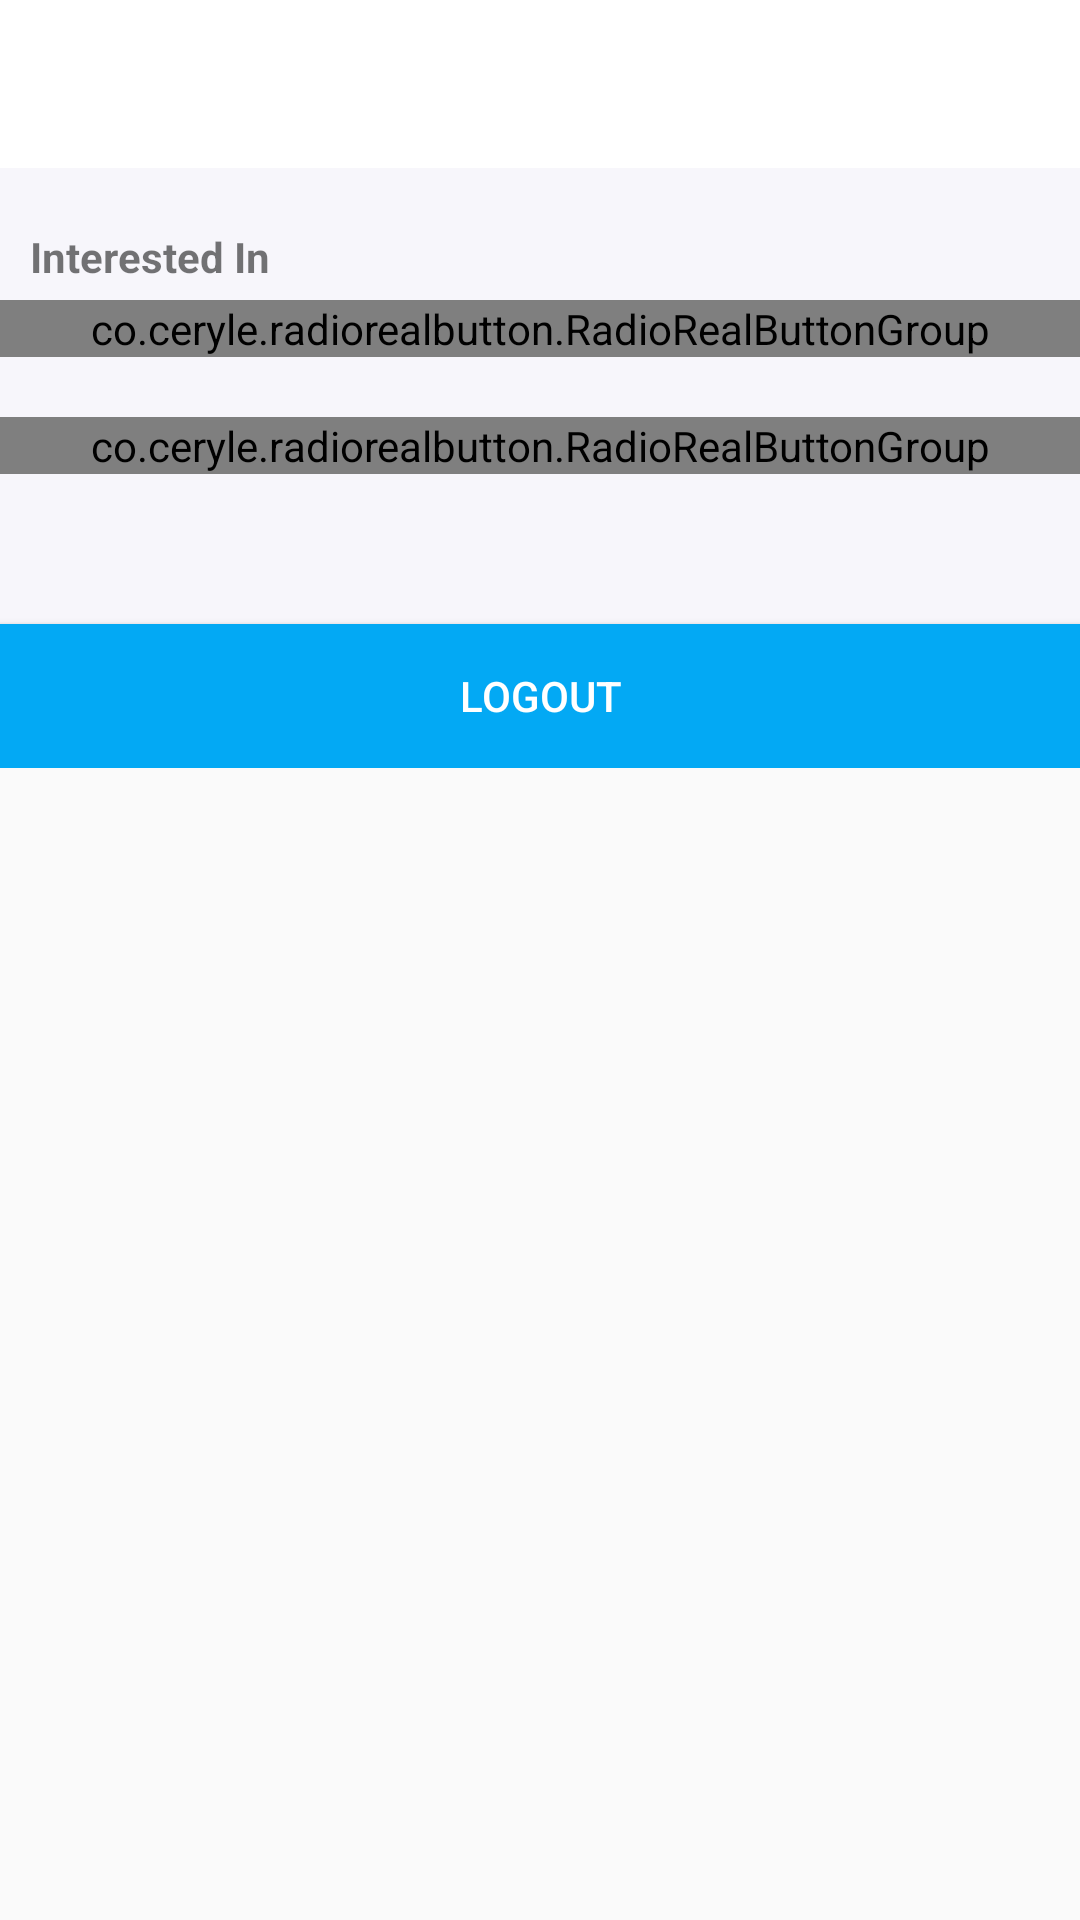

This screen was rendered from an Android layout file. Write that file and the resources it references.
<!-- AndroidManifest.xml: application theme AppTheme -->
<!-- res/layout/activity_settings.xml -->
<?xml version="1.0" encoding="utf-8"?>
<ScrollView
    xmlns:android="http://schemas.android.com/apk/res/android"
    xmlns:app="http://schemas.android.com/apk/res-auto"
    xmlns:tools="http://schemas.android.com/tools"
    android:layout_height="match_parent"
    android:layout_width="match_parent">


    <LinearLayout
        android:layout_width="match_parent"
        android:layout_height="wrap_content"
        tools:context="com.codrata.sturrd.EditProfileActivity"
        android:orientation="vertical"
        android:background="@color/colorDeadBackground">

        <android.support.design.widget.AppBarLayout
            android:layout_width="match_parent"
            android:layout_height="wrap_content"
            android:theme="@style/ThemeOverlay.AppCompat.Dark.ActionBar">

            <android.support.v7.widget.Toolbar
                android:id="@+id/toolbar"
                android:layout_width="match_parent"
                android:layout_height="?android:attr/actionBarSize"
                app:theme="@style/ToolBarStyle"
                app:layout_scrollFlags="scroll|enterAlways"
                app:popupTheme="@style/ThemeOverlay.AppCompat.Light" />

        </android.support.design.widget.AppBarLayout>

        <TextView
            android:paddingTop="20sp"
            android:paddingLeft="10sp"
            android:paddingBottom="5sp"
            android:layout_width="wrap_content"
            android:layout_height="wrap_content"
            android:text="Interested In"
            android:textStyle="bold" />

        <co.ceryle.radiorealbutton.RadioRealButtonGroup
            android:id="@+id/radioRealButtonGroup1"
            android:layout_width="match_parent"
            android:layout_height="wrap_content"
            app:rrbg_backgroundColor="@color/colorWhite"
            app:rrbg_animateDrawables_enter="overshoot"
            app:rrbg_animateDrawables_enterDuration="500"
            app:rrbg_animateDrawables_exit="overshoot"
            app:rrbg_animateDrawables_exitDuration="500"
            app:rrbg_animateDrawables_scale="1.2"
            app:rrbg_animateTexts_enter="overshoot"
            app:rrbg_animateTexts_enterDuration="500"
            app:rrbg_dividerColor="@color/colorPrimary"
            app:rrbg_dividerSize="1px"
            app:rrbg_bottomLineColor="@color/colorPrimary"
            app:rrbg_buttonsPaddingTop="14dp"
            app:rrbg_selectorAboveOfBottomLine="false"
            app:rrbg_selectorColor="@color/colorPrimary"
            app:rrbg_selectorSize="6dp"
            app:rrbg_selectorTop="false"
            app:rrbg_selectorDividerPadding="20sp"
            app:rrbg_buttonsPaddingBottom="20sp"
            android:layout_marginBottom="20sp">

            <co.ceryle.radiorealbutton.RadioRealButton
                android:layout_width="wrap_content"
                android:layout_height="wrap_content"
                app:rrb_drawable="@drawable/ic_male_female"
                app:rrb_drawableTint="@color/colorPrimary"
                app:rrb_drawableGravity="top"
                app:rrb_drawableHeight="40dp"
                app:rrb_drawableWidth="40dp"
                app:rrb_rippleColor="@color/colorPrimary"
                app:rrb_text="Dating"
                app:rrb_textColor="@color/colorPrimary"
                app:rrb_textSize="12sp"/>
            <co.ceryle.radiorealbutton.RadioRealButton
                android:layout_width="wrap_content"
                android:layout_height="wrap_content"
                app:rrb_drawable="@drawable/ic_male_female"
                app:rrb_drawableTint="@color/colorPrimary"
                app:rrb_drawableGravity="top"
                app:rrb_drawableHeight="40dp"
                app:rrb_drawableWidth="40dp"
                app:rrb_rippleColor="@color/colorPrimary"
                app:rrb_text="HookUp"
                app:rrb_textColor="@color/colorPrimary"
                app:rrb_textSize="12sp"/>
        </co.ceryle.radiorealbutton.RadioRealButtonGroup>

        <co.ceryle.radiorealbutton.RadioRealButtonGroup
            android:id="@+id/radioRealButtonGroup"
            android:layout_width="match_parent"
            android:layout_height="wrap_content"
            app:rrbg_backgroundColor="@color/colorWhite"
            app:rrbg_animateDrawables_enter="overshoot"
            app:rrbg_animateDrawables_enterDuration="500"
            app:rrbg_animateDrawables_exit="overshoot"
            app:rrbg_animateDrawables_exitDuration="500"
            app:rrbg_animateDrawables_scale="1.2"
            app:rrbg_animateTexts_enter="overshoot"
            app:rrbg_animateTexts_enterDuration="500"
            app:rrbg_dividerColor="@color/colorPrimary"
            app:rrbg_dividerSize="1px"
            app:rrbg_bottomLineColor="@color/colorPrimary"
            app:rrbg_buttonsPaddingTop="14dp"
            app:rrbg_selectorAboveOfBottomLine="false"
            app:rrbg_selectorColor="@color/colorPrimary"
            app:rrbg_selectorSize="6dp"
            app:rrbg_selectorTop="false"
            app:rrbg_selectorDividerPadding="20sp"
            app:rrbg_buttonsPaddingBottom="20sp"
            android:layout_marginBottom="20sp">
            <co.ceryle.radiorealbutton.RadioRealButton
                android:layout_width="wrap_content"
                android:layout_height="wrap_content"
                app:rrb_drawable="@drawable/ic_male"
                app:rrb_drawableTint="@color/colorPrimary"
                app:rrb_drawableGravity="top"
                app:rrb_drawableHeight="40dp"
                app:rrb_drawableWidth="40dp"
                app:rrb_rippleColor="@color/colorWhite"
                app:rrb_text="Male"
                app:rrb_textColor="@color/colorPrimary"
                app:rrb_textSize="12sp" />
            <co.ceryle.radiorealbutton.RadioRealButton
                android:layout_width="wrap_content"
                android:layout_height="wrap_content"
                app:rrb_drawable="@drawable/ic_female"
                app:rrb_drawableTint="@color/colorPrimary"
                app:rrb_drawableGravity="top"
                app:rrb_drawableHeight="40dp"
                app:rrb_drawableWidth="40dp"
                app:rrb_rippleColor="@color/colorPrimary"
                app:rrb_text="Female"
                app:rrb_textColor="@color/colorPrimary"
                app:rrb_textSize="12sp"/>
            <co.ceryle.radiorealbutton.RadioRealButton
                android:layout_width="wrap_content"
                android:layout_height="wrap_content"
                app:rrb_drawable="@drawable/ic_male_female"
                app:rrb_drawableTint="@color/colorPrimary"
                app:rrb_drawableGravity="top"
                app:rrb_drawableHeight="40dp"
                app:rrb_drawableWidth="40dp"
                app:rrb_rippleColor="@color/colorPrimary"
                app:rrb_text="Both"
                app:rrb_textColor="@color/colorPrimary"
                app:rrb_textSize="12sp"/>
        </co.ceryle.radiorealbutton.RadioRealButtonGroup>


        <Button
            android:layout_width="match_parent"
            android:layout_height="wrap_content"
            android:layout_marginTop="30dp"
            android:background="@color/colorAccent"
            android:text="LogOut"
            android:id="@+id/logOut"
            android:textColor="@android:color/white" />

    </LinearLayout>
</ScrollView>
<!-- resources referenced by this layout -->
<resources>
  <color name="colorAccent">#03A9F4</color>
  <color name="colorDeadBackground">#F7F6FB</color>
  <color name="colorPrimary">#FC5B60</color>
  <color name="colorWhite">#FFFFFF</color>
  <style name="ToolBarStyle" parent="Theme.AppCompat">
          <item name="android:textColorPrimary">@color/colorPrimary</item>
          <item name="android:textColorSecondary">@color/colorPrimary</item>
          <item name="android:background">@android:color/white</item>
          <item name="actionMenuTextColor">@color/colorPrimary</item>
          <item name="drawerArrowStyle">@color/colorPrimary</item>
      </style>
  <style name="AppTheme" parent="Theme.AppCompat.Light.NoActionBar">
          
          <item name="colorPrimary">@color/colorPrimary</item>
          <item name="colorPrimaryDark">@color/colorPrimaryDark</item>
          <item name="colorAccent">@color/colorAccent</item>
          <item name="windowActionBar">false</item>
          <item name="windowNoTitle">true</item>
      </style>
  <color name="colorPrimaryDark">#FFFFFF</color>
</resources>
